Labelled photos from "200", an image-classification folder in internet-of-production/microstructure-deep-generative-models. The possible labels are: fine grain 0, fine grain 1, fine grain 2, middle grain 3, middle grain 4, middle grain 5, coarse grain 6, coarse grain 7, coarse grain 8.

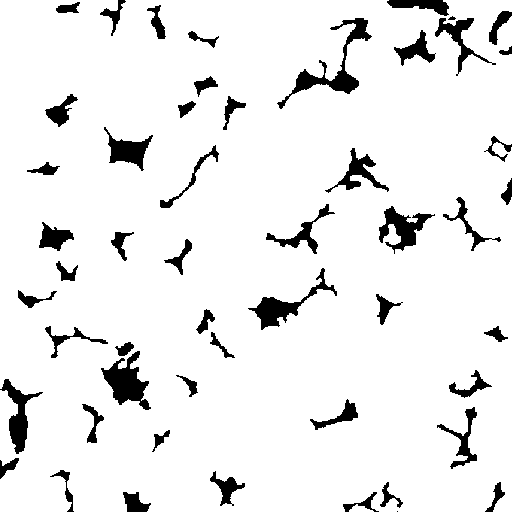
Label: fine grain 1

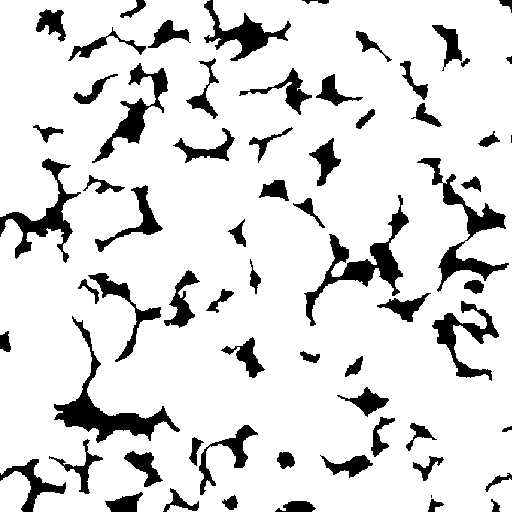
Label: fine grain 0

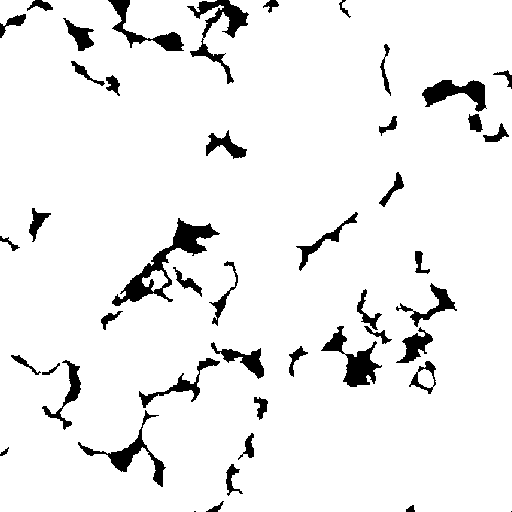
Label: coarse grain 7

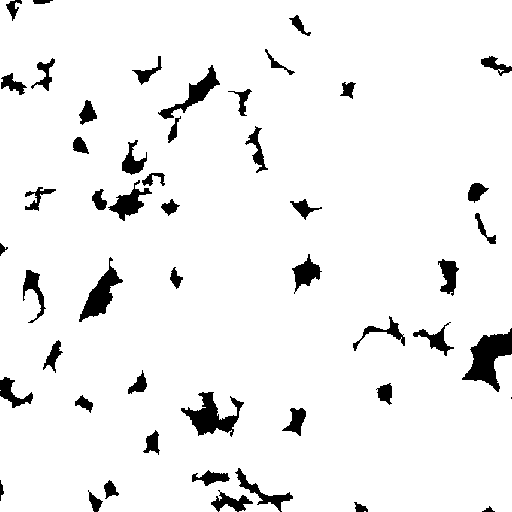
Label: middle grain 5

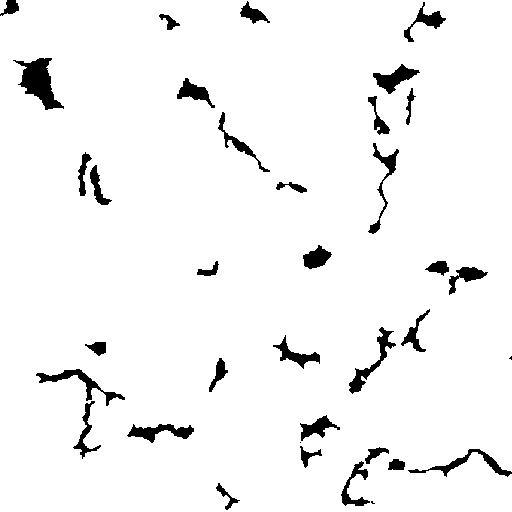
Label: coarse grain 8

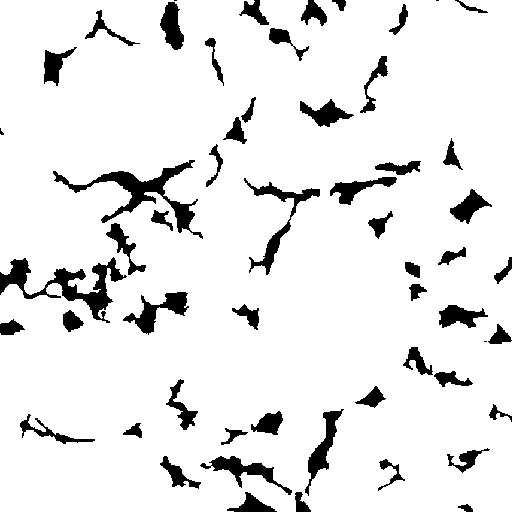
Label: middle grain 3
